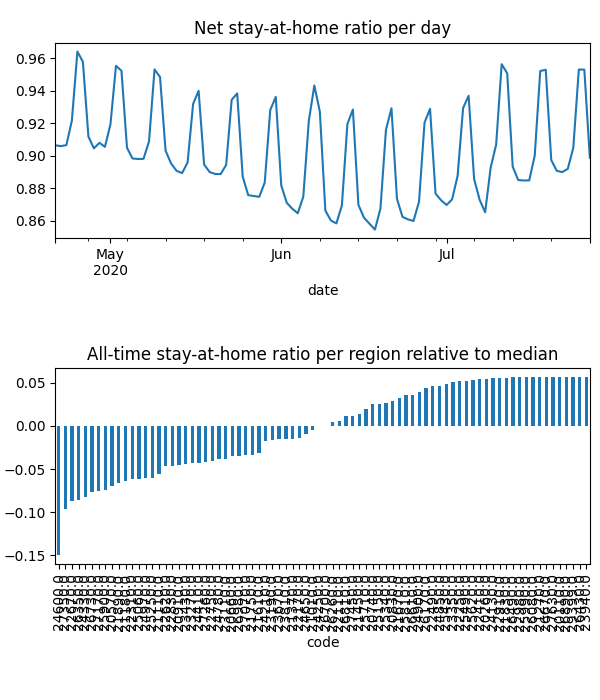

The data file committed next to this chart (first rows):
date, code, km, stay, weight, visit
2020-04-21, 20110, , 1.0, 1.4630560534435493e-05, 0.0
2020-04-21, 20260, , 1.0, 1.5416544296167348e-05, 0.0
2020-04-21, 20570, 5.117, 0.877, 0.0001975, 0.0004959
2020-04-21, 20660, 7.016, 0.9166, 0.0001623, 0.01662
2020-04-21, 20740, 3.821, 0.9684, 5.0321382267387864e-05, 0.0
2020-04-21, 20830, 4.958, 0.9714, 7.507444605768312e-05, 0.0002999
2020-04-21, 20910, 7.331, 0.9163, 0.0001165, 0.01525
2020-04-21, 21010, 5.474, 0.9226, 1.6387496975001907e-05, 0.0
2020-04-21, 21110, 6.232, 0.9092, 0.0002317, 0.02821
2020-04-21, 21180, 8.293, 0.8754, 0.0004155, 0.05193
2020-04-21, 21270, , 1.0, 7.015090670345275e-06, 0.0
2020-04-21, 21370, 4.214, 0.9314, 5.0096638000255304e-05, 3.184247945181067e-05
2020-04-21, 21450, 10.76, 0.9579, 0.0001983, 0.008501
2020-04-21, 21610, 8.874, 0.9155, 0.0006479, 0.05014
2020-04-21, 21670, 3.901, 0.969, 1.7477965090860247e-05, 0.0
2020-04-21, 21750, 3.833, 0.9031, 2.636865012129784e-05, 0.0
2020-04-21, 21830, 3.838, 0.9917, 1.4337652643696687e-05, 0.0
2020-04-21, 21890, 6.549, 0.8906, 0.0002439, 0.03429
2020-04-21, 22110, 5.4, 0.947, 6.439893171892553e-05, 0.0
2020-04-21, 22170, 7.612, 0.9296, 0.0002492, 0.01236
2020-04-21, 22250, , 1.0, 1.1332345016115633e-05, 0.0
2020-04-21, 22310, 6.628, 0.9012, 0.0002303, 0.0327
2020-04-21, 22410, 5.42, 0.9908, 2.0898166571028586e-05, 0.0
2020-04-21, 22490, 5.442, 0.9913, 2.592924080418303e-05, 0.0006497
2020-04-21, 22620, 5.057, 0.9038, 0.0002038, 0.0
2020-04-21, 22670, 8.595, 0.8463, 0.0003909, 0.06323
2020-04-21, 22750, 6.239, 0.9106, 0.0004194, 0.0001928
2020-04-21, 22830, 5.162, 0.8947, 0.0001206, 4.653900842956944e-05
2020-04-21, 22910, , 1.0, 1.5307644930681028e-05, 0.0
2020-04-21, 22980, , 1.0, 5.231437210257486e-06, 0.0
2020-04-21, 23110, 9.095, 0.8836, 0.0001261, 0.01862
2020-04-21, 23190, 3.989, 0.928, 3.153572870155216e-05, 0.0
2020-04-21, 23270, 8.13, 0.8923, 0.0004681, 0.04024
2020-04-21, 23350, 3.953, 0.993, 2.0380224547984757e-05, 0.0
2020-04-21, 23430, 7.704, 0.8986, 0.0002366, 0.02956
2020-04-21, 23670, 6.453, 0.928, 0.0002397, 0.02013
2020-04-21, 23810, 7.437, 0.9254, 0.0001399, 0.0003756
2020-04-21, 23940, , 1.0, 4.84528543023848e-06, 0.0
2020-04-21, 24130, 3.989, 0.9954, 5.4777404446681096e-05, 0.0002293
2020-04-21, 24210, 6.854, 0.936, 0.00017, 0.01363
2020-04-21, 24250, 3.9, 0.9228, 9.174022002430955e-06, 0.0
2020-04-21, 24330, 7.698, 0.8646, 0.0001573, 0.03085
2020-04-21, 24410, 6.193, 0.9054, 0.0001654, 0.01814
2020-04-21, 24600, 12.88, 0.8112, 0.0004943, 0.1406
2020-04-21, 24650, 10.65, 0.9331, 0.0003136, 0.02327
2020-04-21, 24780, 4.931, 0.9085, 0.0001164, 0.0
2020-04-21, 24850, 7.558, 0.9831, 7.39214525987312e-05, 0.0
2020-04-21, 24900, 3.955, 0.9783, 3.501067085690511e-05, 0.0001607
2020-04-21, 24970, 8.891, 0.8918, 0.0002927, 0.03816
2020-04-21, 25060, 6.425, 0.8994, 0.0002002, 0.027
2020-04-21, 25150, 10.4, 0.9737, 4.894605515448312e-05, 0.0009321
2020-04-21, 25250, 6.564, 0.893, 0.0002743, 0.03984
2020-04-21, 25340, 6.676, 0.9708, 0.0002198, 0.002452
2020-04-21, 25430, 3.9, 0.9888, 1.8085971245254253e-05, 0.0
2020-04-21, 25490, 5.424, 0.9959, 1.0262781015805198e-05, 0.0003377
2020-04-21, 25620, , 1.0, 1.3343873877861052e-05, 0.0
2020-04-21, 25710, 8.17, 0.9678, 0.0001023, 0.00598
2020-04-21, 25810, 4.393, 0.9794, 1.6082408045382998e-05, 0.0
2020-04-21, 25900, 7.655, 0.8896, 0.0002141, 0.03688
2020-04-21, 25990, , 1.0, 4.184277610435388e-06, 0.0
... 7,780 more rows
